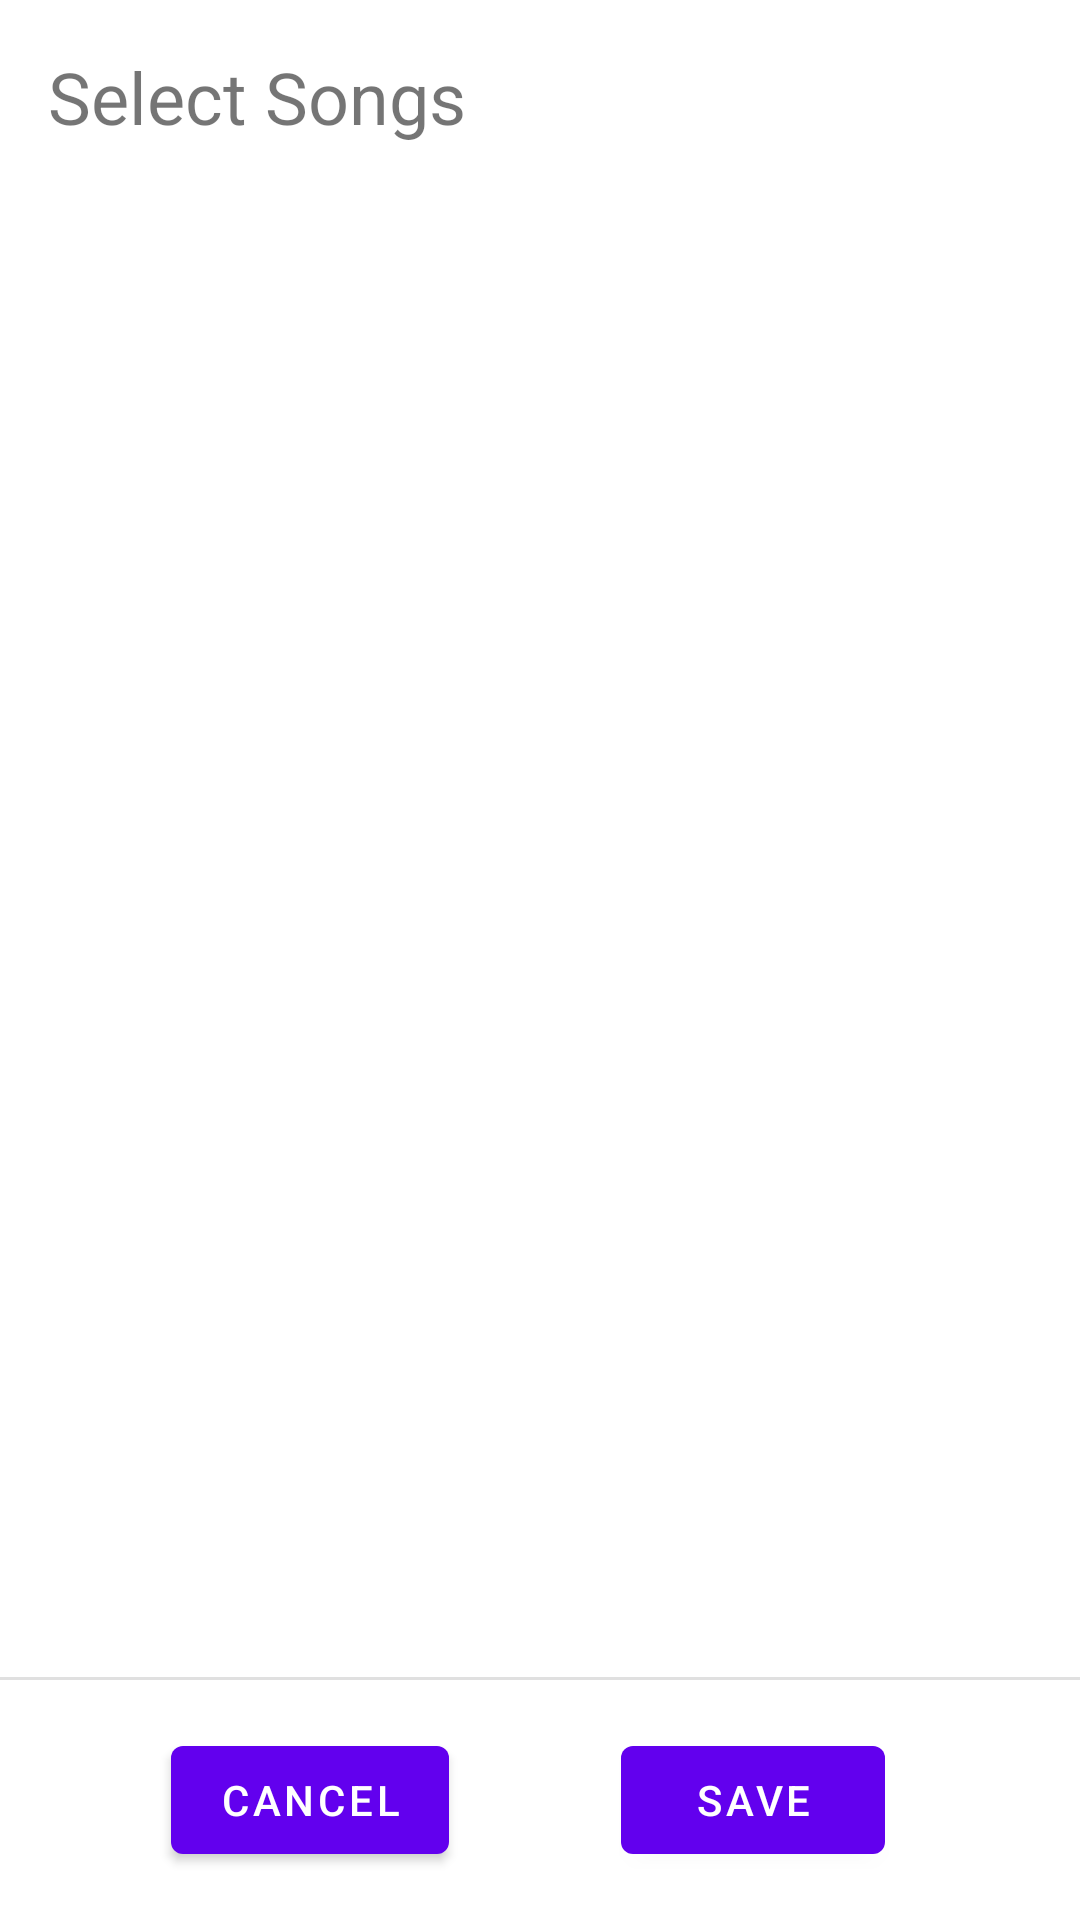

Android layout source for this screen:
<!-- AndroidManifest.xml: application theme Theme.MusicSyncApp -->
<!-- res/layout/activity_select_songs.xml -->
<?xml version="1.0" encoding="utf-8"?>
<androidx.constraintlayout.widget.ConstraintLayout xmlns:android="http://schemas.android.com/apk/res/android"
    xmlns:app="http://schemas.android.com/apk/res-auto"
    xmlns:tools="http://schemas.android.com/tools"
    android:layout_width="match_parent"
    android:layout_height="match_parent"
    tools:context=".ui.selectsongs.SelectSongsActivity">

    <TextView
        android:id="@+id/text_view_select_songs_header"
        android:layout_width="wrap_content"
        android:layout_height="wrap_content"
        android:layout_marginStart="16dp"
        android:layout_marginTop="16dp"
        android:text="Select Songs"
        android:textSize="24sp"
        app:layout_constraintStart_toStartOf="parent"
        app:layout_constraintTop_toTopOf="parent" />

    <androidx.recyclerview.widget.RecyclerView
        android:id="@+id/recylcer_view_select_songs"
        android:layout_width="match_parent"
        android:layout_height="wrap_content"

        app:layout_constraintEnd_toEndOf="parent"
        app:layout_constraintStart_toStartOf="parent"
        app:layout_constraintTop_toBottomOf="@+id/text_view_select_songs_header" >

    </androidx.recyclerview.widget.RecyclerView>

    <View
        android:id="@+id/divider_1_select_songs"
        android:layout_width="match_parent"
        android:layout_height="1dp"
        android:layout_marginBottom="16dp"
        android:background="?android:attr/listDivider"
        app:layout_constraintBottom_toTopOf="@+id/btn_select_songs_save"
        app:layout_constraintEnd_toEndOf="parent"
        app:layout_constraintStart_toStartOf="parent" />

    <Button
        android:id="@+id/btn_select_songs_save"
        android:layout_width="wrap_content"
        android:layout_height="wrap_content"
        android:layout_marginBottom="16dp"
        android:text="Cancel"
        app:layout_constraintBottom_toBottomOf="parent"
        app:layout_constraintEnd_toStartOf="@+id/btn_select_songs_cancel"
        app:layout_constraintStart_toStartOf="parent" />

    <Button
        android:id="@+id/btn_select_songs_cancel"
        android:layout_width="wrap_content"
        android:layout_height="wrap_content"
        android:layout_marginEnd="8dp"
        android:layout_marginBottom="16dp"
        android:text="Save"
        app:layout_constraintBottom_toBottomOf="parent"
        app:layout_constraintEnd_toEndOf="parent"
        app:layout_constraintStart_toEndOf="@+id/btn_select_songs_save" />
</androidx.constraintlayout.widget.ConstraintLayout>
<!-- resources referenced by this layout -->
<resources>
  <style name="Theme.MusicSyncApp" parent="Theme.MaterialComponents.DayNight.DarkActionBar">
          
          <item name="colorPrimary">@color/purple_500</item>
          <item name="colorPrimaryVariant">@color/purple_700</item>
          <item name="colorOnPrimary">@color/white</item>
          
          <item name="colorSecondary">@color/teal_200</item>
          <item name="colorSecondaryVariant">@color/teal_700</item>
          <item name="colorOnSecondary">@color/black</item>
          
          <item name="android:statusBarColor" tools:targetApi="l">?attr/colorPrimaryVariant</item>
          
      </style>
  <!-- not gathered from this repository: default colours our renderer supplied (Android Studio template values) -->
  <color name="purple_500">#FF6200EE</color>
  <color name="purple_700">#FF3700B3</color>
  <color name="teal_200">#FF03DAC5</color>
  <color name="teal_700">#FF018786</color>
  <color name="black">#FF000000</color>
  <color name="white">#FFFFFFFF</color>
</resources>
